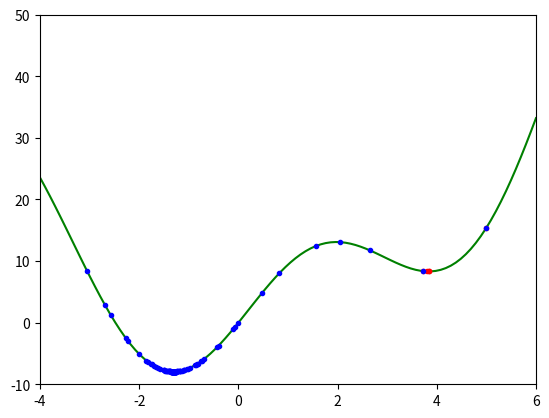

This figure's Python source:
import math
import numpy as np 
import matplotlib.pyplot as plt

X = np.linspace(-4,6,100)
Y = X**2 + 10 * np.sin(X)

plt.plot(X, Y, 'g')     # data 
plt.axis([-4, 6, -10, 50])

def grad(x):
    return 2*x + 10 * math.cos(x)
def cost(x):
    return x**2 + 10 * np.sin(x)

def myGD(eta, x0):
    x = [x0]
    for it in range(100):
        xNew = x[-1] - eta * grad(x[-1])
        if abs(grad(xNew)) < 1e-3:
            break
        x.append(xNew)
    return (x, it)

(x1, it1) = myGD(0.1, 5)

plt.plot(np.asarray(x1), cost(np.asarray(x1)), 'r.')     # data 

print('Solution x1 = %f, cost = %f, obtained after %d iterations'%(x1[-1], cost(x1[-1]), it1))

def has_converged(theta_new):
    return np.linalg.norm(grad(theta_new)) < 1e-3

def GD_momentum(theta_init, eta, gamma):
    theta = [theta_init]
    v_old = np.zeros_like(theta_init)
    for it in range(100):
        v_new = gamma*v_old + eta*grad(theta[-1])
        theta_new = theta[-1] - v_new
        if has_converged(theta_new):
            break 
        theta.append(theta_new)
        v_old = v_new
    return theta

def myGD_momentum(theta0, eta, v0, gama):
    thetas = [theta0]
    vOld = v0
    for it in range(100):
        vNew = gama * vOld + eta * grad(thetas[-1])
        thetaNew = thetas[-1] - vNew
        if has_converged(thetaNew):
            break
        thetas.append(thetaNew)
        vOld = vNew
    return thetas


# theta_F = GD_momentum(5, 0.1, 0.9)
theta_F = myGD_momentum(5, 0.1, 0, 0.9)
plt.plot(np.asarray(theta_F), cost(np.asarray(theta_F)), 'b.')     # data 

print('Solution x2 = %f'% theta_F[-1])

plt.show()